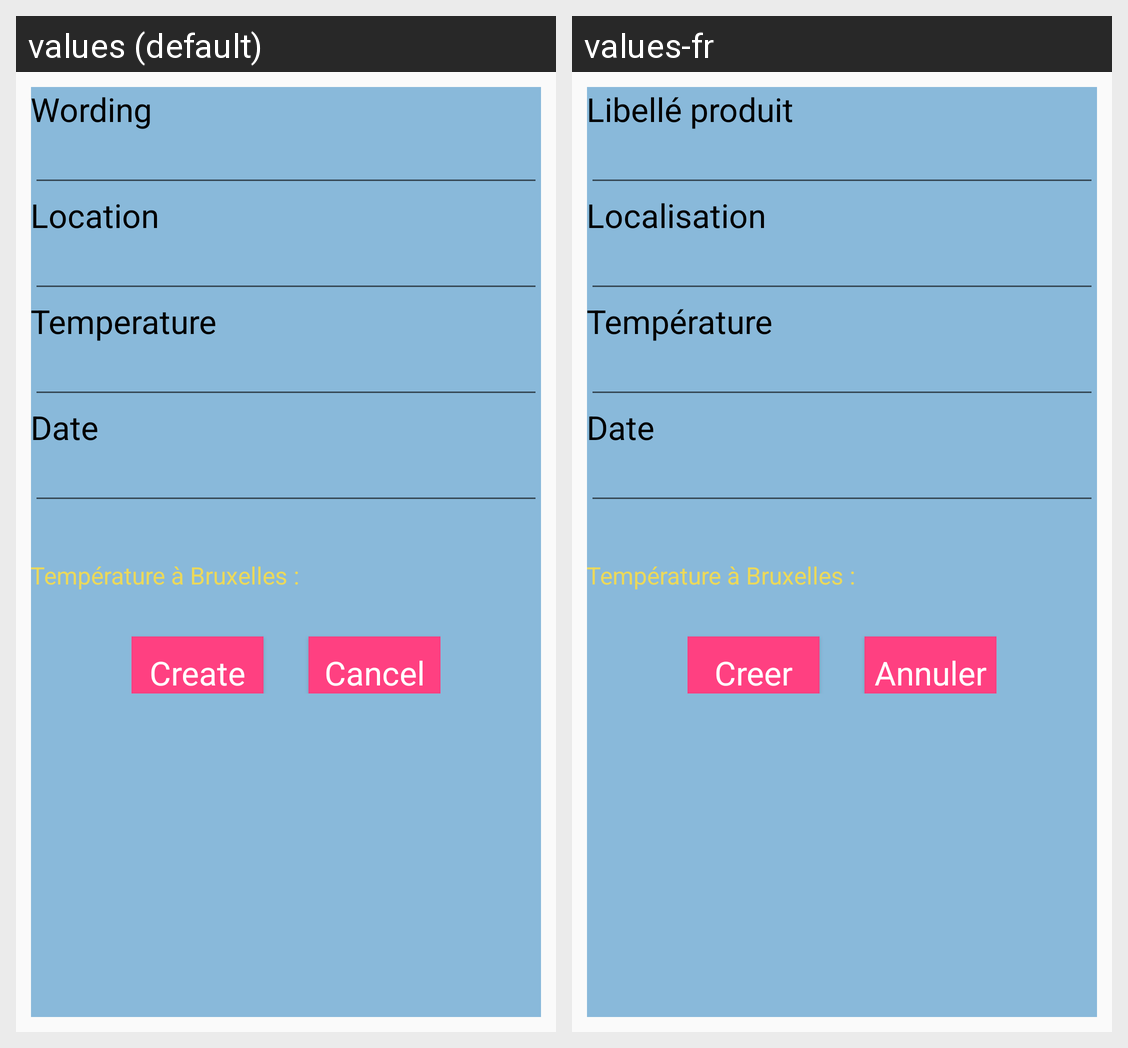

This grid shows one Android layout under two languages. Give, for every string resource on the screen, its name, the default text and each shown locale's text.
Android screen res/layout/activity_create_frigo.xml rendered under 2 locales, left to right: values (default), values-fr. Device: Nexus 5 (rendered at 1080×1920; each locale shown at half size, 540×960, under a caption strip naming it); theme AppTheme.
Strings drawn on this screen, with the default value and each locale's value (text and hints the layout hard-codes, and strings that could not be matched under every locale, appear in the picture but are not listed):

libelle
  values: Wording
  values-fr: Libellé produit

localisation
  values: Location
  values-fr: Localisation

temperature
  values: Temperature
  values-fr: Température

date
  values: Date
  values-fr: Date

create
  values: Create
  values-fr: Creer

user_cansel_register
  values: Cancel
  values-fr: Annuler
